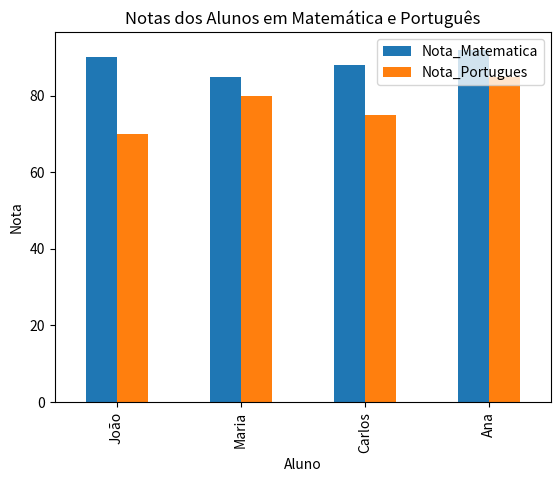

Write the Python code that produced this figure.
import pandas as pd
import matplotlib.pyplot as plt

#Criação de um Datafreme
#Dados fictício

dados_alunos = {
    'Nome' : ['João', 'Maria', 'Carlos', 'Ana'],
    'Idade' : [18,20,19,22],
    'Nota_Matematica' : [90,85,88,92],
    'Nota_Portugues' : [70,80,75,85]
}

#Passo 2: Criar DataFrame
df_alunos = pd.DataFrame (dados_alunos)

#Passo 3: Exibir o DataFrame
print(df_alunos)

#Análise de Dados:

#Média das notas de Matemática


media_matematica = df_alunos['Nota_Matematica'].mean()

media_portugues = df_alunos['Nota_Portugues'].mean()

#Imprimir a média
print(f"Média em Matemática: {media_matematica}.")

print(f"Média em Portugues: {media_portugues}.")

######################################

#Visualização de dados

#Gráfico de Barra

df_alunos.plot( x = 'Nome', y = ['Nota_Matematica', 'Nota_Portugues'], kind = 'bar')

plt.title("Notas dos Alunos em Matemática e Português")

plt.xlabel("Aluno")
plt.ylabel("Nota")
plt.show()
